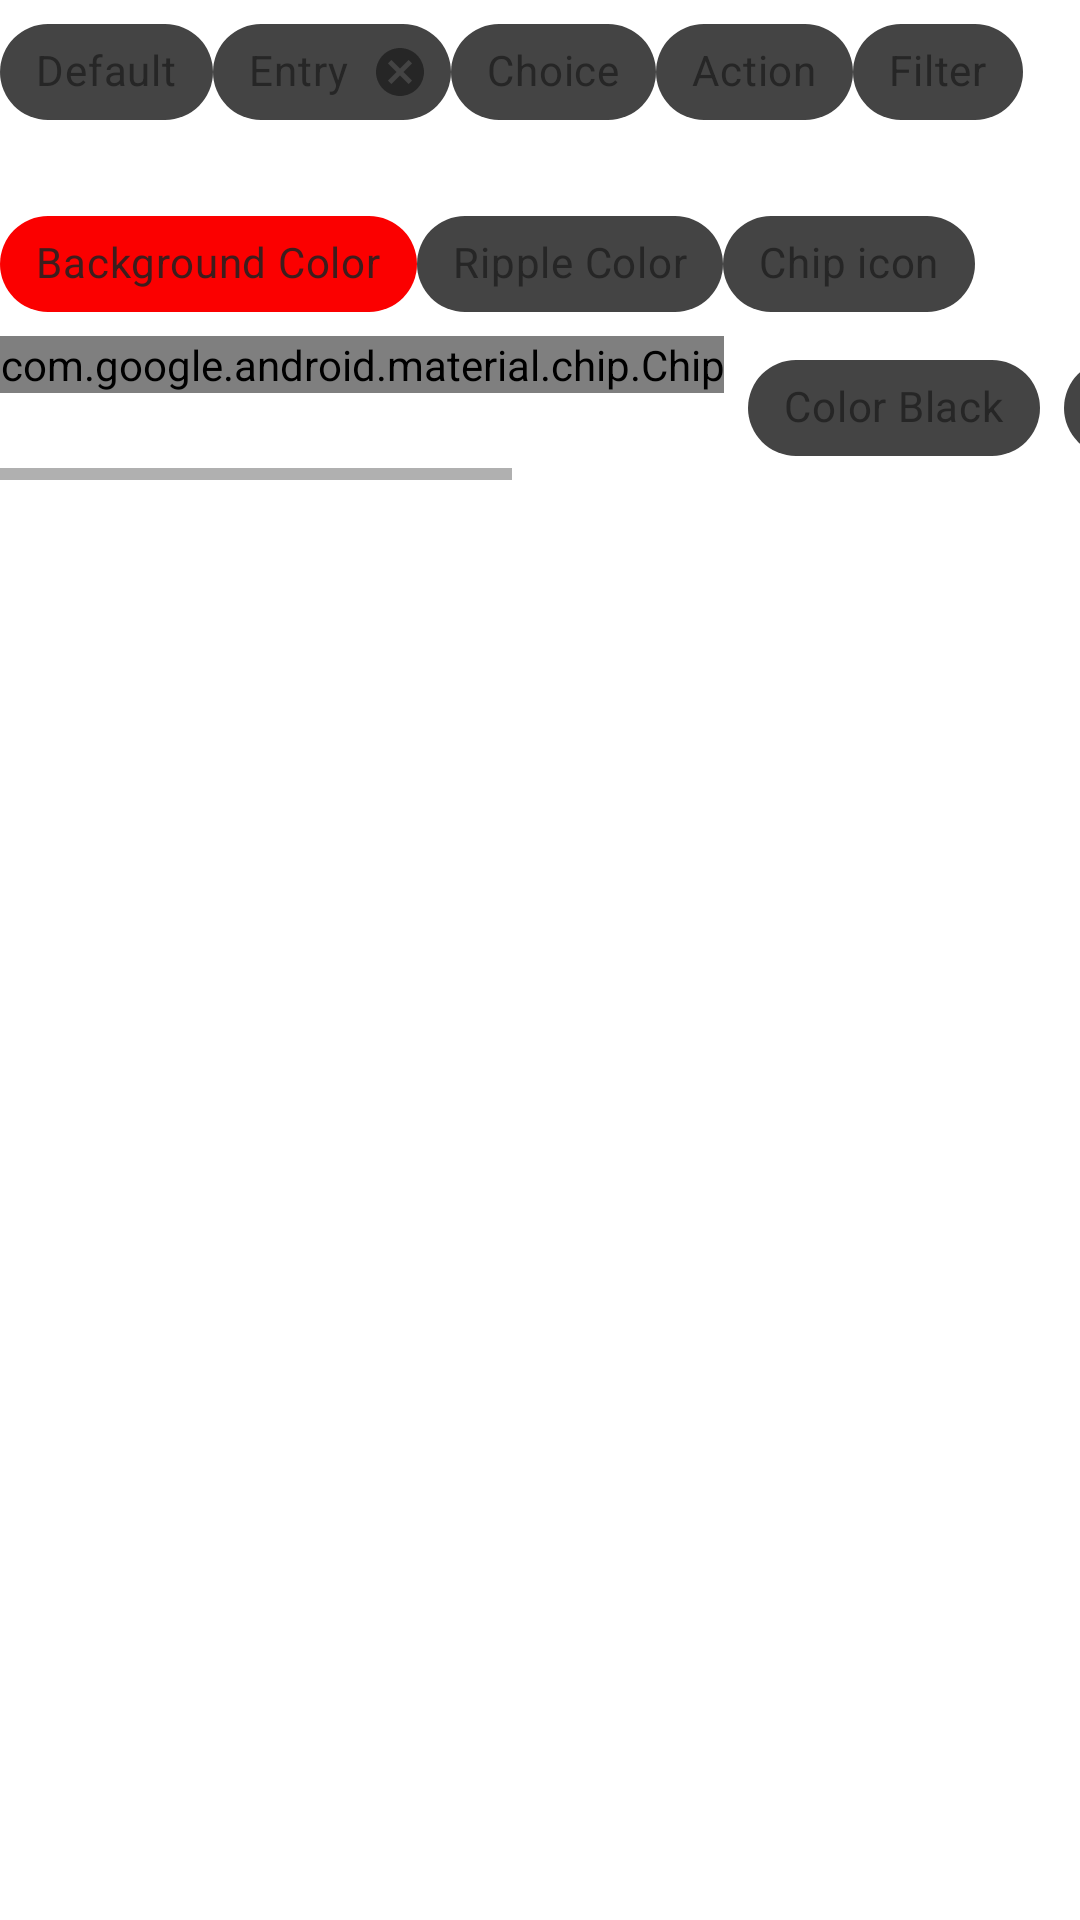

Reconstruct the res/layout file that produces this screen, plus the resources it refers to.
<!-- AndroidManifest.xml: application theme Theme.PicturesOfTheDay -->
<!-- res/layout/include_chips.xml -->
<?xml version="1.0" encoding="utf-8"?>
<LinearLayout xmlns:android="http://schemas.android.com/apk/res/android"
    android:layout_width="match_parent"
    android:layout_height="wrap_content"
    xmlns:app="http://schemas.android.com/apk/res-auto"
    android:orientation="vertical">
    <LinearLayout
        android:layout_width="match_parent"
        android:layout_height="wrap_content"
        android:orientation="horizontal">

        <com.google.android.material.chip.Chip
            android:id="@+id/chip_defoult"
            android:layout_width="wrap_content"
            android:layout_height="wrap_content"
            android:text="@string/default_string" />

        <com.google.android.material.chip.Chip
            android:id="@+id/chipWithClose"
            style="@style/Widget.MaterialComponents.Chip.Entry"
            android:layout_width="wrap_content"
            android:layout_height="wrap_content"
            android:text="@string/entry_string" />

        <com.google.android.material.chip.Chip
            style="@style/Widget.MaterialComponents.Chip.Choice"
            android:id="@+id/chip_choice"
            android:layout_width="wrap_content"
            android:layout_height="wrap_content"
            android:text="@string/choice_string" />

        <com.google.android.material.chip.Chip
            android:id="@+id/chip_action"
            style="@style/Widget.MaterialComponents.Chip.Action"
            android:layout_width="wrap_content"
            android:layout_height="wrap_content"
            android:text="@string/action_string" />

        <com.google.android.material.chip.Chip
            android:id="@+id/chip_filter"
            style="@style/Widget.MaterialComponents.Chip.Filter"
            android:layout_width="wrap_content"
            android:layout_height="wrap_content"
            android:text="@string/filter_string" />
    </LinearLayout>

    <LinearLayout
        android:layout_width="match_parent"
        android:layout_height="wrap_content"
        android:layout_marginTop="16dp"
        android:orientation="horizontal">

        <com.google.android.material.chip.Chip
            android:id="@+id/chip_backgraund"
            android:layout_width="wrap_content"
            android:layout_height="wrap_content"
            android:text="@string/background_color_string"
            app:chipBackgroundColor="@color/red" />

        <com.google.android.material.chip.Chip
            android:id="@+id/chip_ripple"
            style="@style/Widget.MaterialComponents.Chip.Choice"
            android:layout_width="wrap_content"
            android:layout_height="wrap_content"
            android:text="@string/ripple_color_string"
            app:rippleColor="@color/blue" />

        <com.google.android.material.chip.Chip
            android:id="@+id/chip_icon"
            android:layout_width="wrap_content"
            android:layout_height="wrap_content"
            android:text="@string/chip_icon_string"
            app:chipIcon="@drawable/ic_archive"
            app:iconStartPadding="10dp" />
    </LinearLayout>

    <HorizontalScrollView
        android:layout_width="wrap_content"
        android:layout_height="wrap_content">

        <com.google.android.material.chip.ChipGroup
            android:id="@+id/chipGroup"
            android:layout_width="wrap_content"
            android:layout_height="wrap_content"
            app:singleLine="true"
            app:singleSelection="true">

            <com.google.android.material.chip.Chip
                style="@style/Widget.MaterialComponents.Chip.Choice"
                android:layout_width="wrap_content"
                android:layout_height="wrap_content"
                android:fontFamily="@font/annie_use_your_telescope"
                android:text="@string/color_red_string"/>

            <com.google.android.material.chip.Chip
                style="@style/Widget.MaterialComponents.Chip.Choice"
                android:layout_width="wrap_content"
                android:layout_height="wrap_content"
                android:text="@string/color_black_string" />

            <com.google.android.material.chip.Chip
                style="@style/Widget.MaterialComponents.Chip.Choice"
                android:layout_width="wrap_content"
                android:layout_height="wrap_content"
                android:text="@string/color_grey_string" />

            <com.google.android.material.chip.Chip
                style="@style/Widget.MaterialComponents.Chip.Choice"
                android:layout_width="wrap_content"
                android:layout_height="wrap_content"
                android:text="@string/color_green_string" />

            <com.google.android.material.chip.Chip
                style="@style/Widget.MaterialComponents.Chip.Choice"
                android:layout_width="wrap_content"
                android:layout_height="wrap_content"
                android:text="@string/color_yelow_string" />

            <com.google.android.material.chip.Chip
                style="@style/Widget.MaterialComponents.Chip.Choice"
                android:layout_width="wrap_content"
                android:layout_height="wrap_content"
                android:text="@string/color_blue_string" />
        </com.google.android.material.chip.ChipGroup>
    </HorizontalScrollView>
</LinearLayout>
<!-- resources referenced by this layout -->
<resources>
  <color name="blue">#000CFA</color>
  <color name="red">#FB0000</color>
  <string name="action_string">Action</string>
  <string name="background_color_string">Background Color</string>
  <string name="chip_icon_string">Chip icon</string>
  <string name="choice_string">Choice</string>
  <string name="color_black_string">Color Black</string>
  <string name="color_blue_string">Color Blue</string>
  <string name="color_green_string">Color Green</string>
  <string name="color_grey_string">Color Grey</string>
  <string name="color_red_string">Color Red</string>
  <string name="color_yelow_string">Color Yelow</string>
  <string name="default_string">Default</string>
  <string name="entry_string">Entry</string>
  <string name="filter_string">Filter</string>
  <string name="ripple_color_string">Ripple Color</string>
  <style name="Theme.PicturesOfTheDay" parent="Theme.MaterialComponents.DayNight.NoActionBar">
          
          <item name="colorPrimary">@color/purple_700</item>
          <item name="colorPrimaryVariant">@color/purple_200</item>
          <item name="colorPrimaryDark">@color/purple_500</item>
          <item name="colorOnPrimary">@color/white</item>
          <item name="colorSurface">@color/purple_200</item>
          <item name="colorOnSurface">@color/purple_700</item>
          
          <item name="colorSecondary">@color/purple_700</item>
          <item name="colorSecondaryVariant">@color/teal_700</item>
          <item name="colorOnSecondary">@color/black</item>
          
          <item name="android:statusBarColor" tools:targetApi="l">?attr/colorPrimaryVariant</item>
          
          <item name="fontFamily">@font/almendra_italic</item>
          <item name="android:windowBackground">@drawable/gradient_theme_one</item>
          <item name="android:navigationBarColor">@color/purple_500</item>
          <item name="textInputStyle">@style/CustomOutlinedBox</item>
      </style>
  <color name="purple_700">#212121</color>
  <color name="purple_200">#484848</color>
  <color name="purple_500">#000000</color>
  <color name="white">#FFFFFFFF</color>
  <color name="teal_700">#FF018786</color>
  <color name="black">#FF000000</color>
  <style name="CustomOutlinedBox" parent="@style/Widget.MaterialComponents.TextInputLayout.OutlinedBox">
          <item name="counterEnabled">true</item>
          <item name="counterMaxLength">20</item>
          <item name="boxStrokeErrorColor">@color/red</item>
          <item name="counterOverflowTextColor">@color/black</item>
          <item name="endIconMode">custom</item>
          <item name="endIconDrawable">@drawable/ic_wikipedia</item>
      </style>
</resources>
